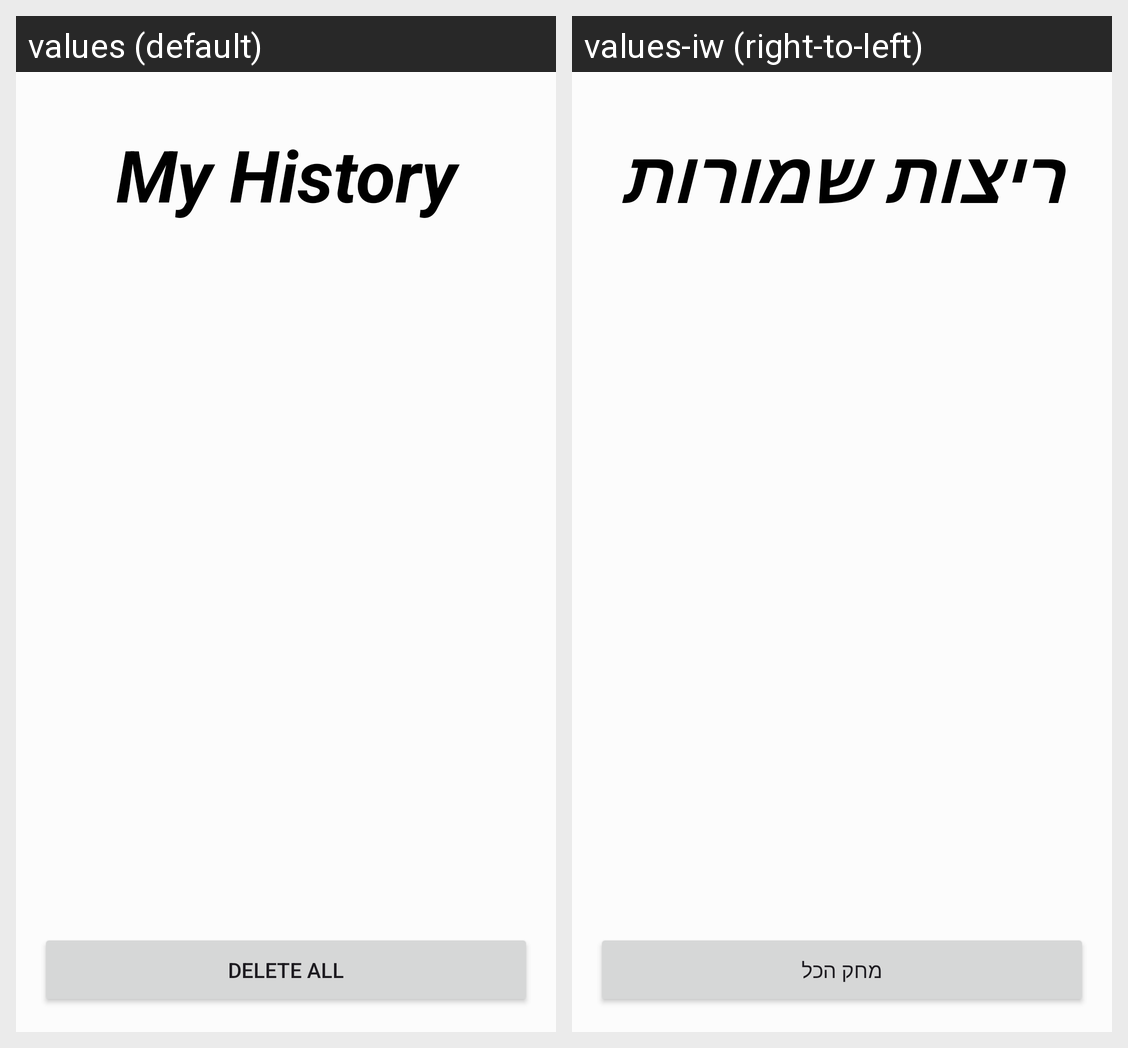

This grid shows one Android layout under two languages. Give, for every string resource on the screen, its name, the default text and each shown locale's text.
Android screen res/layout/activity_history.xml rendered under 2 locales, left to right: values (default), values-iw (right-to-left). Device: Nexus 5 (rendered at 1080×1920; each locale shown at half size, 540×960, under a caption strip naming it); theme Theme.JustRun.
Strings drawn on this screen, with the default value and each locale's value (text and hints the layout hard-codes, and strings that could not be matched under every locale, appear in the picture but are not listed):

historyTitle
  values: My History
  values-iw: ריצות שמורות

deleteAllHistory
  values: Delete All
  values-iw: מחק הכל
